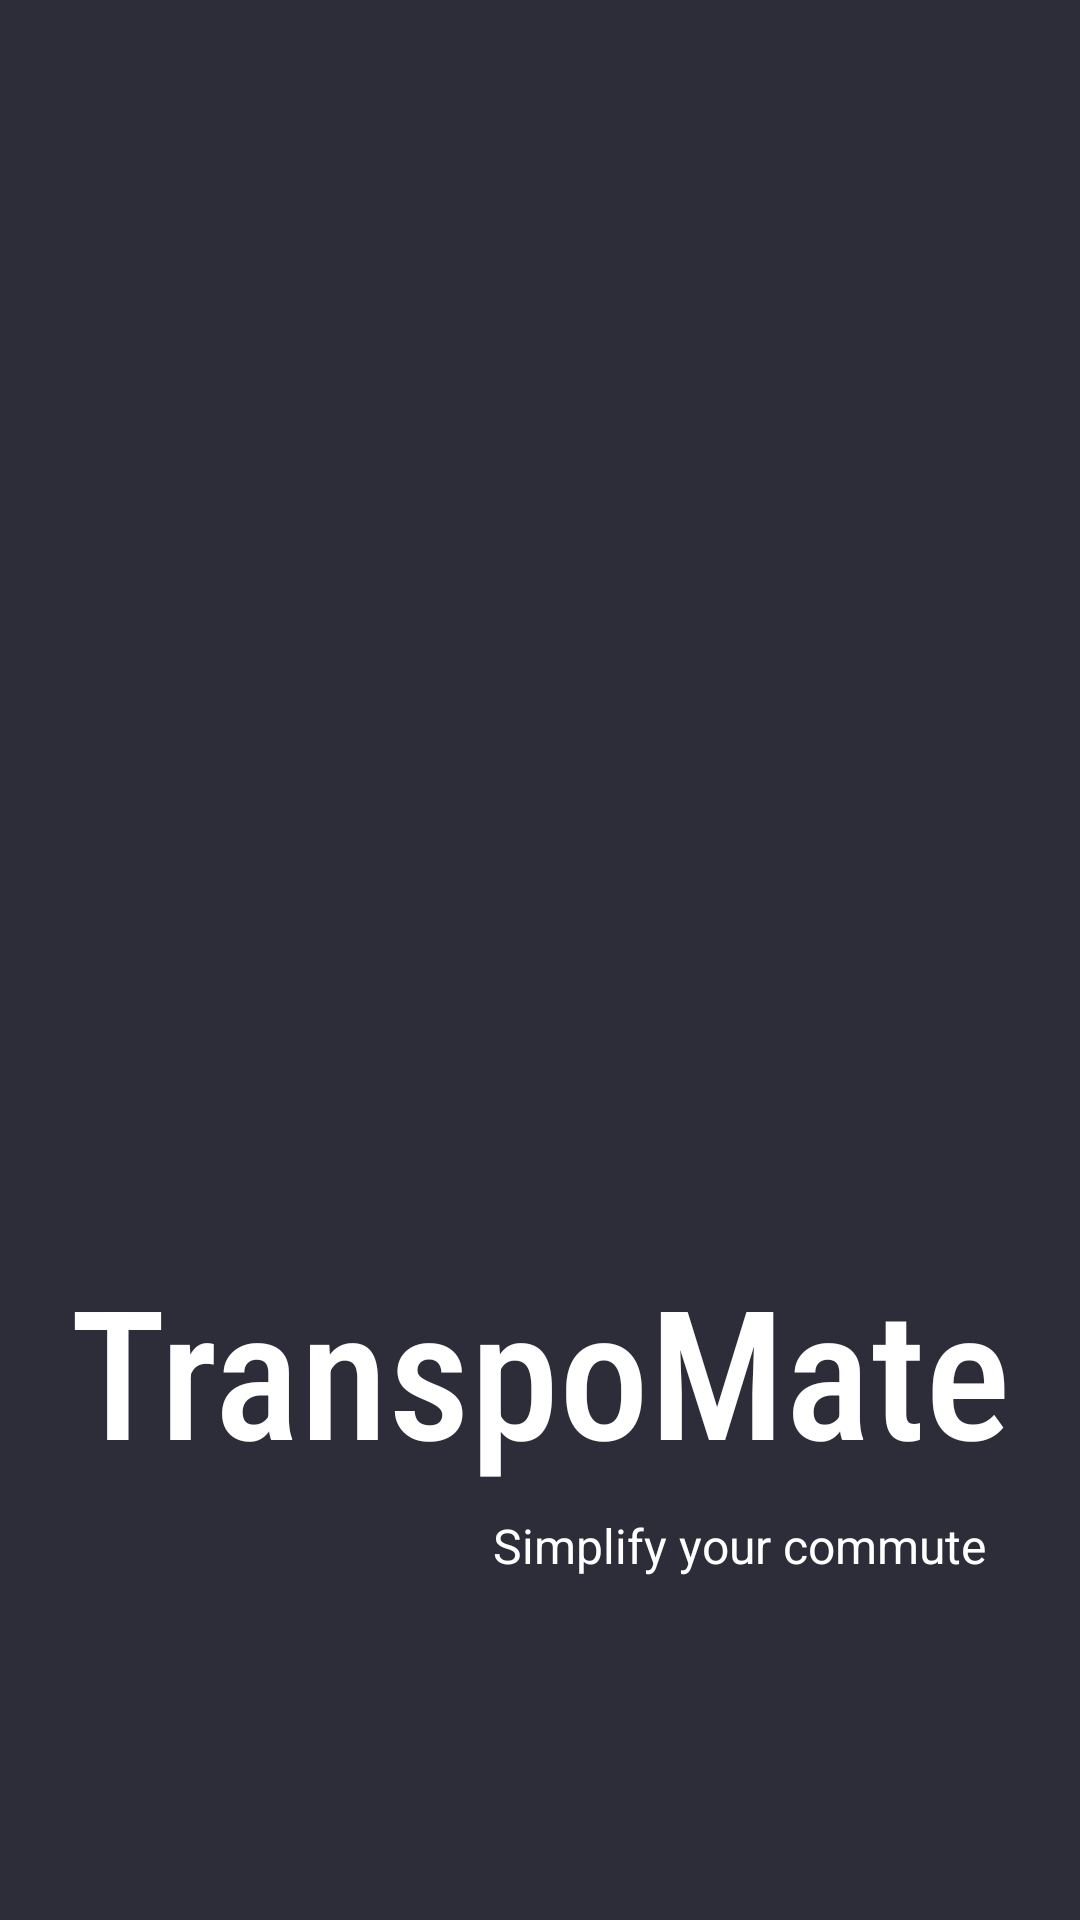

Produce the Android XML layout that renders to this screen, including the resource entries it uses.
<!-- AndroidManifest.xml: application theme Theme.TranspoMateTest1 -->
<!-- res/layout/activity_main.xml -->
<?xml version="1.0" encoding="utf-8"?>
<androidx.constraintlayout.widget.ConstraintLayout xmlns:android="http://schemas.android.com/apk/res/android"
    xmlns:app="http://schemas.android.com/apk/res-auto"
    xmlns:tools="http://schemas.android.com/tools"
    android:layout_width="match_parent"
    android:layout_height="match_parent"
    tools:context=".MainActivity"
    android:background="@color/midnight">

    <ImageView
        android:id="@+id/imageView6"
        android:layout_width="298dp"
        android:layout_height="326dp"
        app:layout_constraintBottom_toBottomOf="parent"
        app:layout_constraintEnd_toEndOf="parent"
        app:layout_constraintHorizontal_bias="0.484"
        app:layout_constraintStart_toStartOf="parent"
        app:layout_constraintTop_toTopOf="parent"
        app:layout_constraintVertical_bias="0.288"
        app:srcCompat="@drawable/splash" />

    <TextView
        android:id="@+id/textView9"
        android:layout_width="wrap_content"
        android:layout_height="wrap_content"
        android:fontFamily="sans-serif-condensed-medium"
        android:text="TranspoMate"
        android:textColor="@color/white"
        android:textSize="60sp"
        app:layout_constraintBottom_toBottomOf="parent"
        app:layout_constraintEnd_toEndOf="parent"
        app:layout_constraintStart_toStartOf="parent"
        app:layout_constraintTop_toBottomOf="@+id/imageView6"
        app:layout_constraintVertical_bias="0.0" />

    <TextView
        android:id="@+id/textView10"
        android:layout_width="wrap_content"
        android:layout_height="wrap_content"
        android:text="Simplify your commute"
        android:textColor="@color/white"
        android:textSize="16sp"
        app:layout_constraintBottom_toBottomOf="parent"
        app:layout_constraintEnd_toEndOf="@+id/textView9"
        app:layout_constraintHorizontal_bias="0.946"
        app:layout_constraintStart_toStartOf="@+id/textView9"
        app:layout_constraintTop_toBottomOf="@+id/textView9"
        app:layout_constraintVertical_bias="0.066" />
</androidx.constraintlayout.widget.ConstraintLayout>
<!-- resources referenced by this layout -->
<resources>
  <color name="midnight">#2D2C39</color>
  <color name="white">#FFFFFFFF</color>
  <style name="Theme.TranspoMateTest1" parent="Theme.AppCompat.DayNight.NoActionBar">
          
          <item name="colorPrimary">@color/midnight</item>
          <item name="colorPrimaryVariant">@color/midnight</item>
          <item name="colorOnPrimary">@color/white</item>
          
          <item name="colorSecondary">@color/teal_200</item>
          <item name="colorSecondaryVariant">@color/teal_700</item>
          <item name="colorOnSecondary">@color/black</item>
          
          <item name="android:statusBarColor">?attr/colorPrimaryVariant</item>
          
      </style>
  <color name="teal_200">#FF03DAC5</color>
  <color name="teal_700">#FF018786</color>
  <color name="black">#FF000000</color>
</resources>
